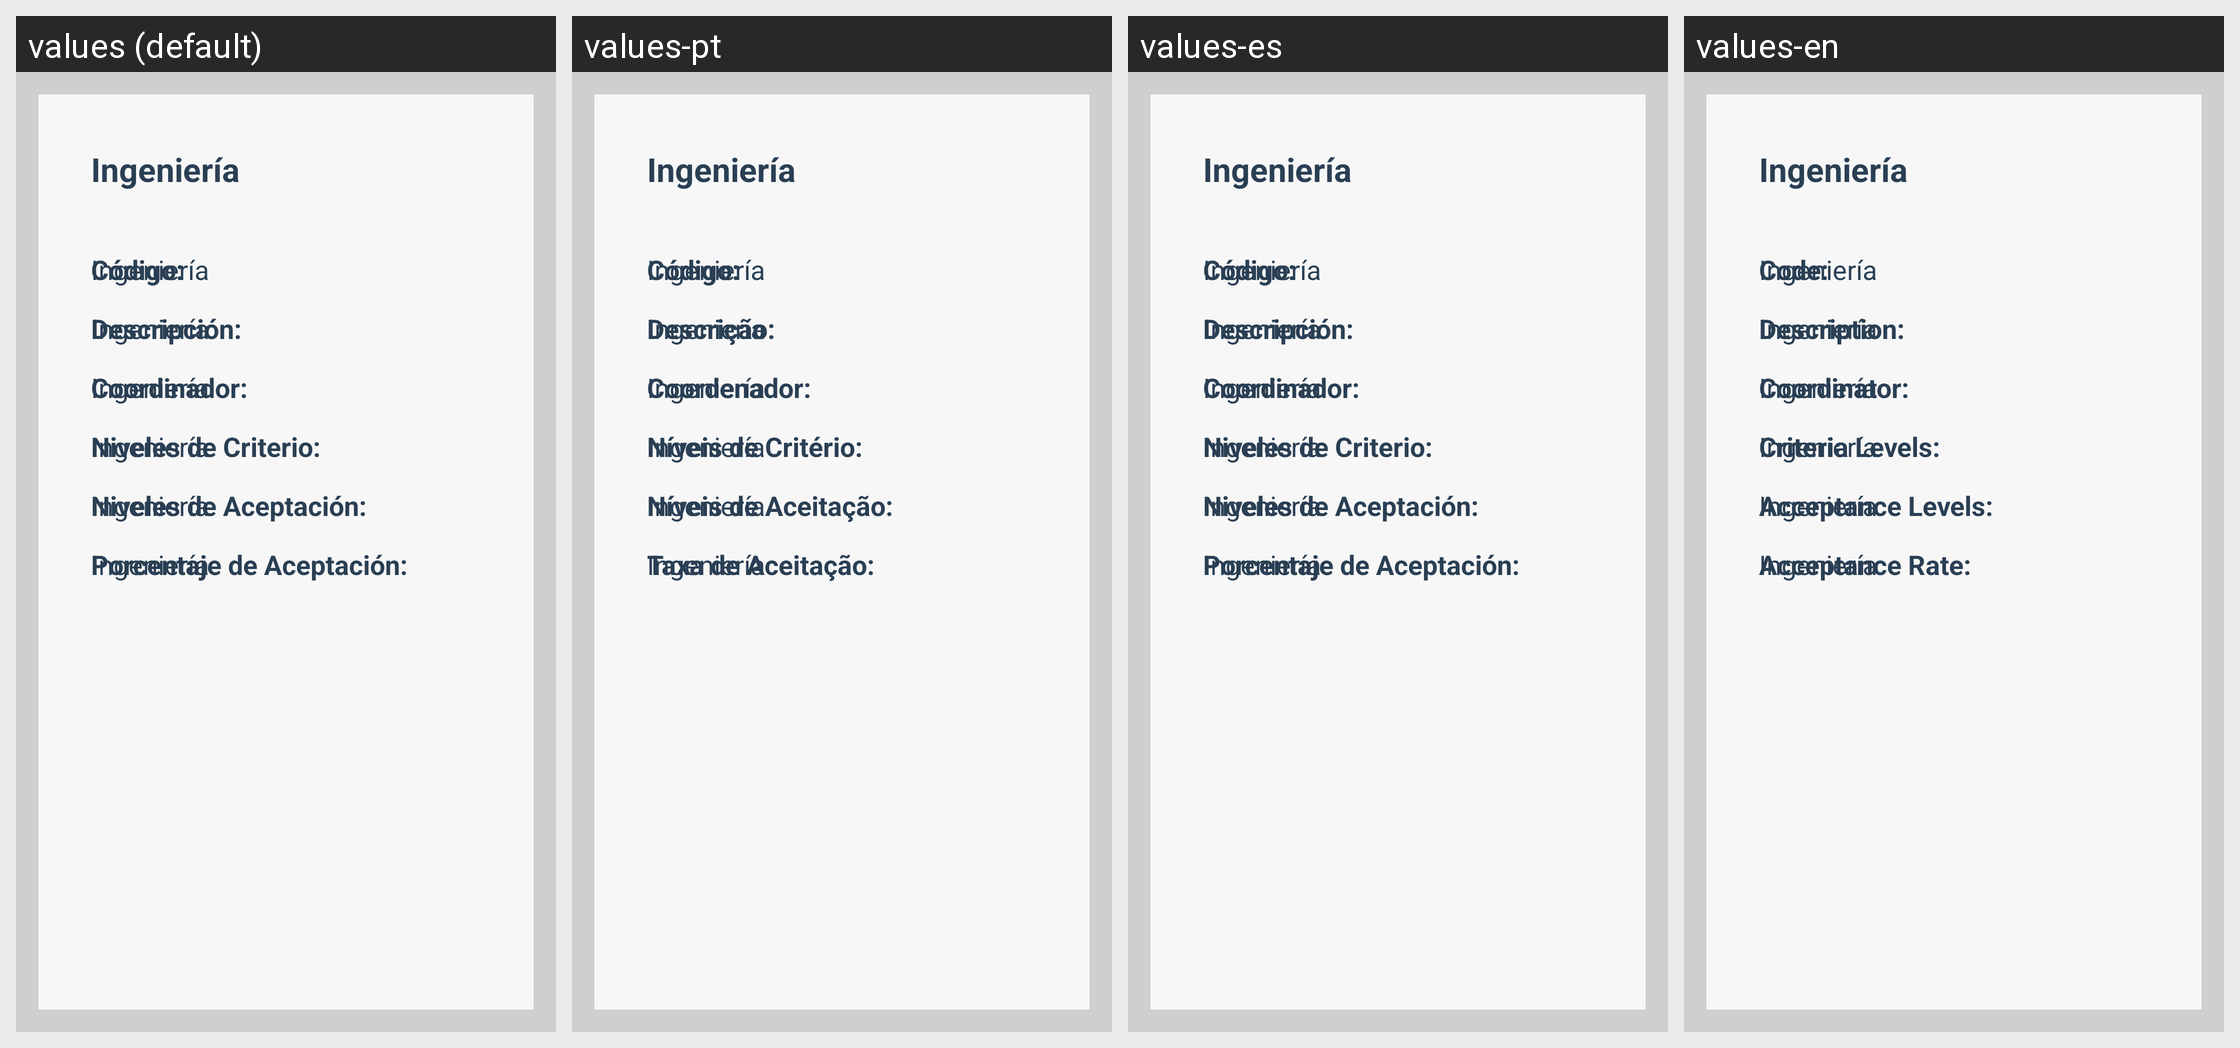

This grid shows one Android layout under several languages. Give, for every string resource on the screen, its name, the default text and each shown locale's text.
Android screen res/layout/fragment_home.xml rendered under 4 locales, left to right: values (default), values-pt, values-es, values-en. Device: Nexus 5 (rendered at 1080×1920; each locale shown at half size, 540×960, under a caption strip naming it); theme AppTheme.
Strings drawn on this screen, with the default value and each locale's value (text and hints the layout hard-codes, and strings that could not be matched under every locale, appear in the picture but are not listed):

uas_home_codigo
  values: Código:
  values-pt: Código:
  values-es: Código:
  values-en: Code:

uas_home_descripcion
  values: Descripción:
  values-pt: Descrição:
  values-es: Descripción:
  values-en: Description:

uas_home_coordinador
  values: Coordinador:
  values-pt: Coordenador:
  values-es: Coordinador:
  values-en: Coordinator:

uas_home_criterios
  values: Niveles de Criterio:
  values-pt: Níveis de Critério:
  values-es: Niveles de Criterio:
  values-en: Criteria Levels:

uas_home_aceptacion
  values: Niveles de Aceptación:
  values-pt: Níveis de Aceitação:
  values-es: Niveles de Aceptación:
  values-en: Acceptance Levels:

uas_home_aceptacion_porc
  values: Porcentaje de Aceptación:
  values-pt: Taxa de Aceitação:
  values-es: Porcentaje de Aceptación:
  values-en: Acceptance Rate:
